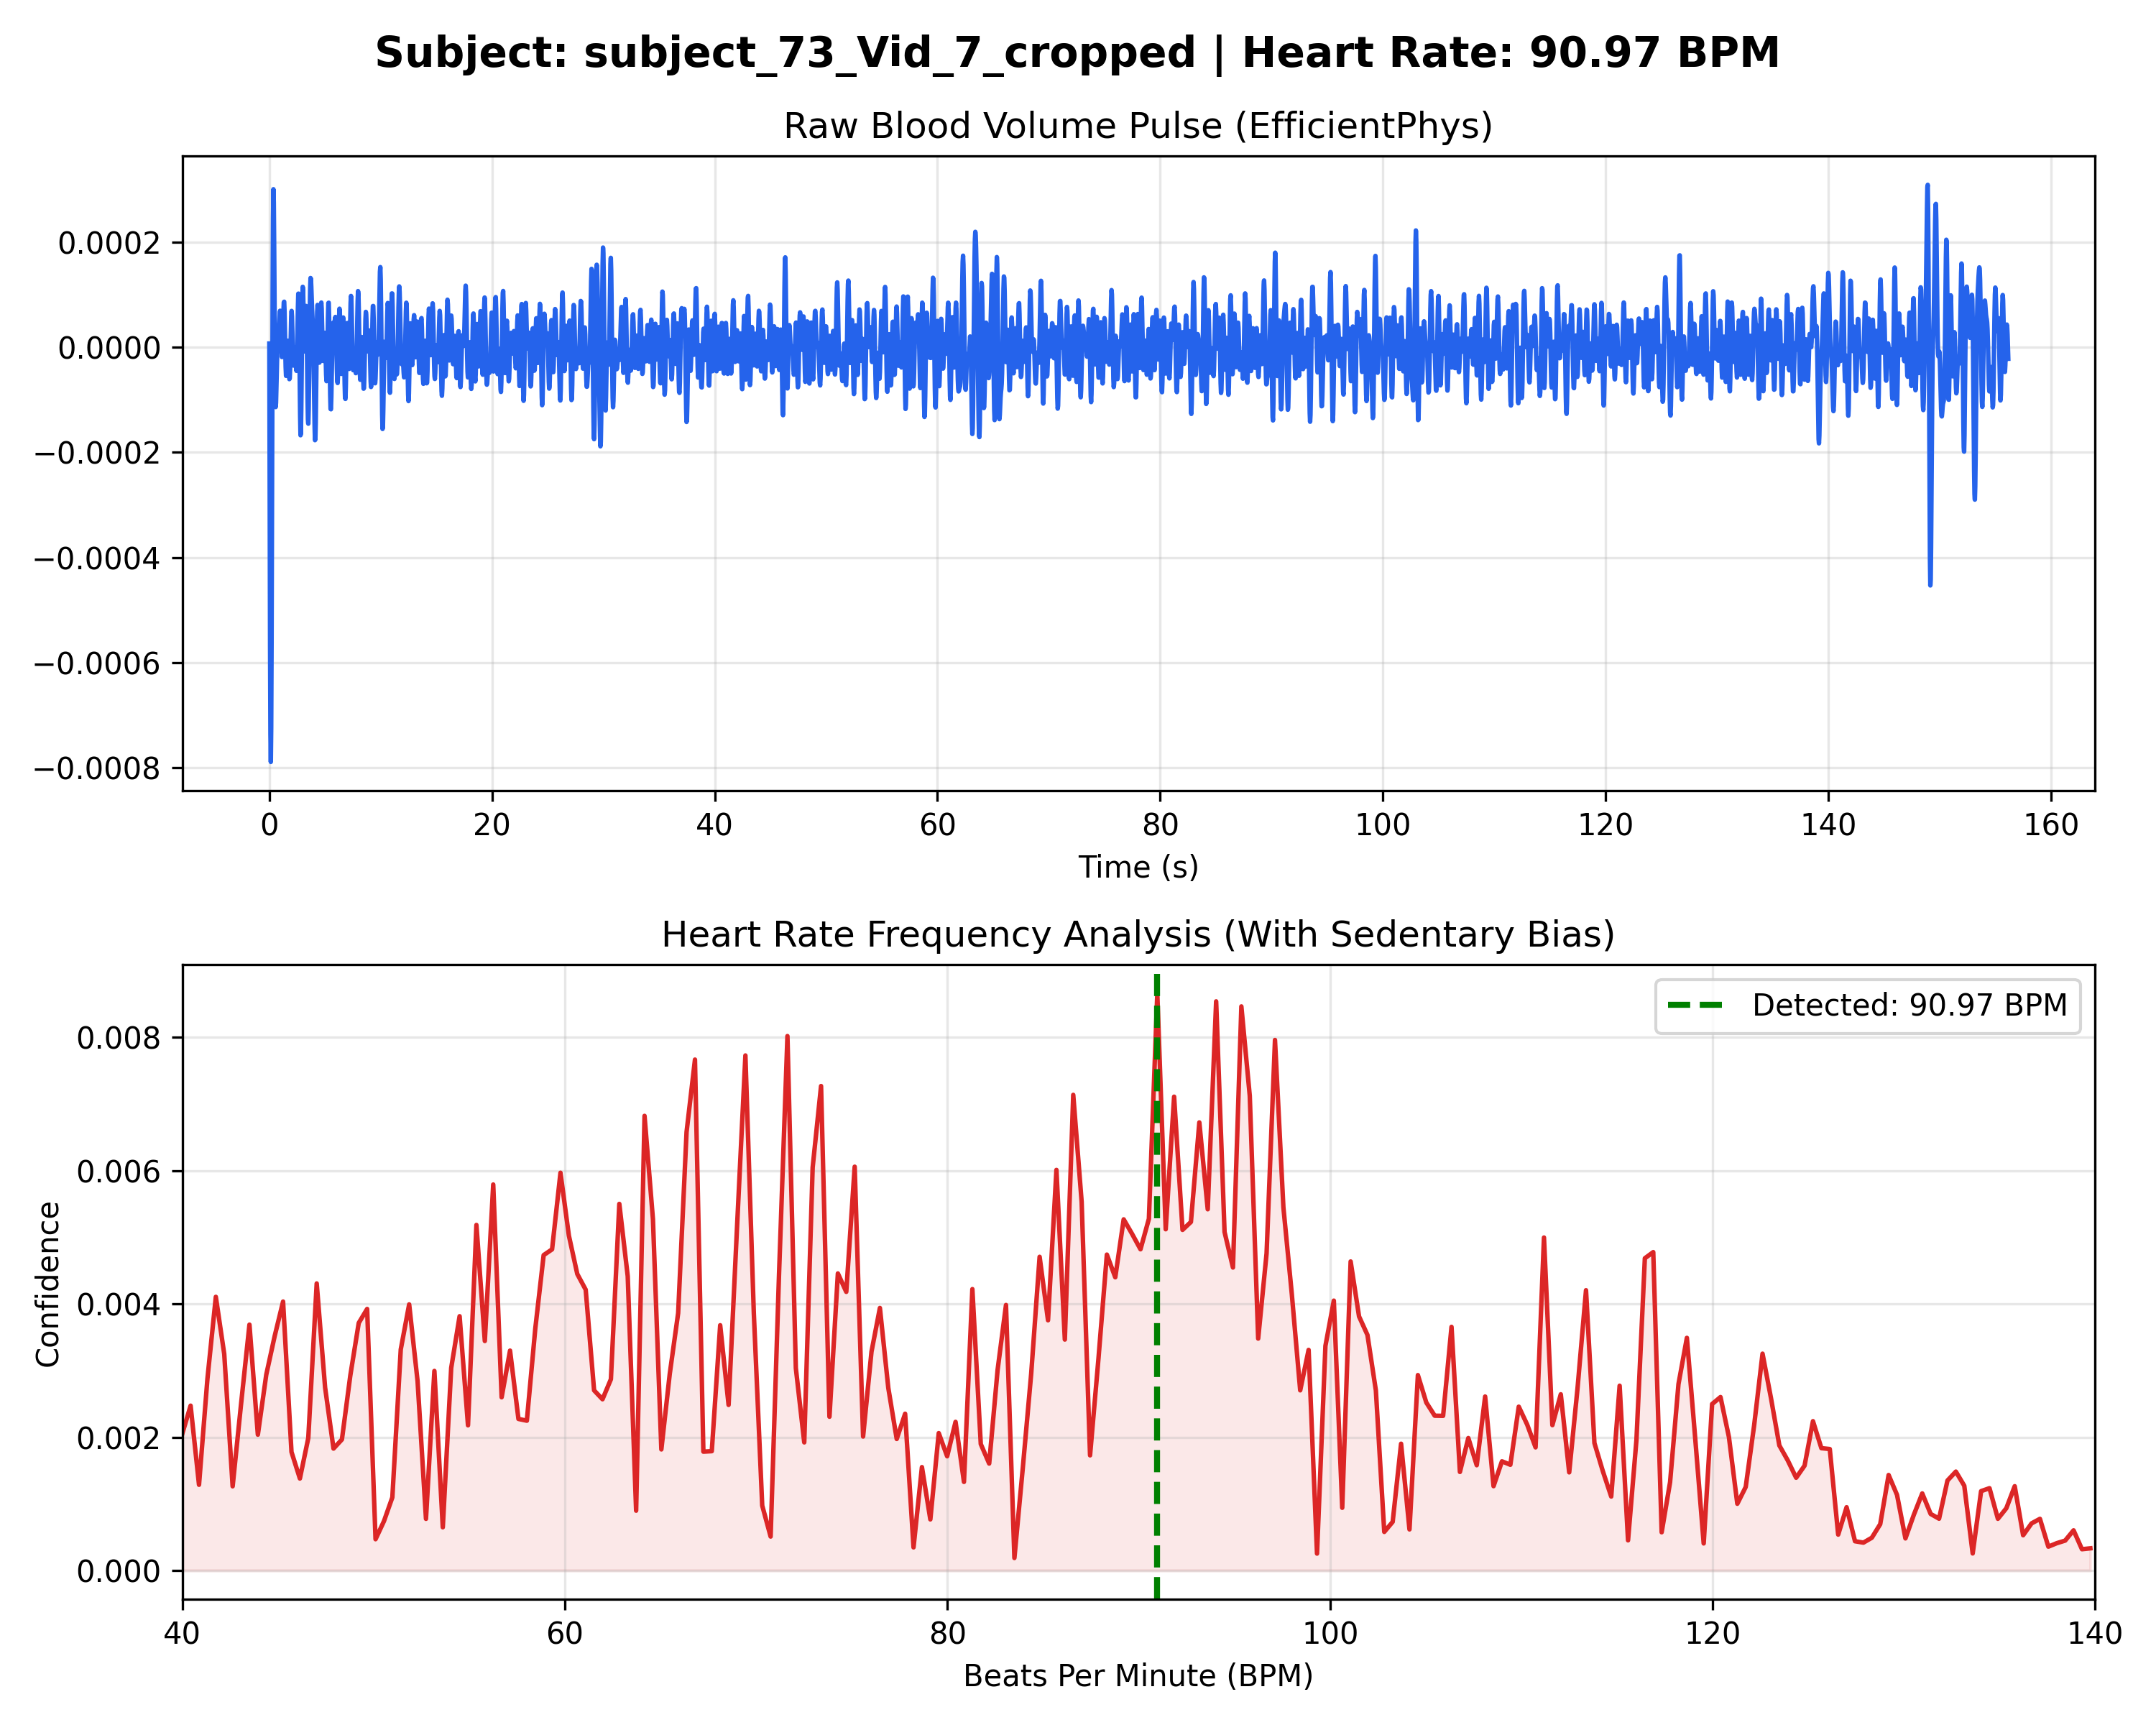

Values plotted in this chart, from the file beside it:
Time_Sec, Amplitude
0.000000, 0.000007
0.03333, -0.000306
0.06667, -0.000568
0.1, -0.000736
0.1333, -0.000789
0.1667, -0.000724
0.2, -0.000563
0.2333, -0.000340
0.2667, -0.000102
0.3, 0.000105
0.3333, 0.000245
0.3667, 0.000300
0.4, 0.000275
0.4333, 0.000192
0.4667, 0.000084
0.5, -0.000017
0.5333, -0.000086
0.5667, -0.000114
0.6, -0.000106
0.6333, -0.000075
0.6667, -0.000038
0.7, -0.000007
0.7333, 0.000011
0.7667, 0.000019
0.8, 0.000022
0.8333, 0.000027
0.8667, 0.000037
0.9, 0.000051
0.9333, 0.000064
0.9667, 0.000069
1, 0.000062
1.033, 0.000042
1.067, 0.000016
1.1, -0.000007
1.133, -0.000019
1.167, -0.000015
1.2, 0.000005
1.233, 0.000035
1.267, 0.000065
1.3, 0.000085
1.333, 0.000086
1.367, 0.000067
1.4, 0.000033
1.433, -0.000006
1.467, -0.000038
1.5, -0.000055
1.533, -0.000053
1.567, -0.000035
1.6, -0.000012
1.633, 0.000007
1.667, 0.000012
1.7, 0.000001
1.733, -0.000022
1.767, -0.000046
1.8, -0.000061
1.833, -0.000059
1.867, -0.000039
1.9, -0.000006
1.933, 0.000031
1.967, 0.000059
... 4,626 more rows
